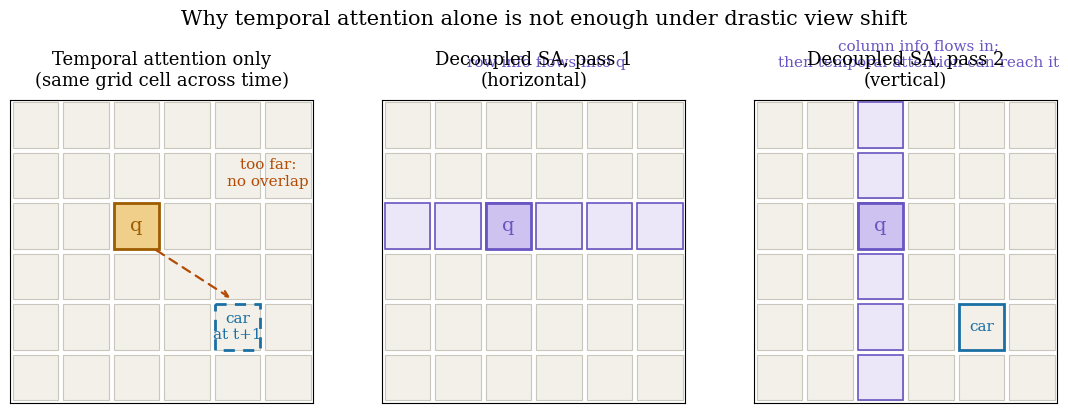

Write the Python code that produced this figure. (Note: this script raises an exception after producing the figure.)
"""Figure: why temporal attention alone fails on drastic view shift;
decoupled spatial attention propagates along horizontal then vertical axes."""
import matplotlib
matplotlib.use("Agg")
import matplotlib.pyplot as plt
import numpy as np
from matplotlib.patches import Rectangle, FancyArrowPatch

plt.rcParams.update({
    "font.family": "serif",
    "mathtext.fontset": "cm",
    "axes.unicode_minus": False,
})

H = W = 6
qy, qx = 2, 2          # query grid cell
# car moves far between frames: same object appears at (2,2) at t and (4,4) at t+1
oy, ox = 4, 4

fig, axes = plt.subplots(1, 3, figsize=(11.5, 4.0))

def draw_grid(ax, title):
    ax.set_xlim(-0.5, W - 0.5); ax.set_ylim(-0.5, H - 0.5)
    ax.invert_yaxis()
    ax.set_aspect("equal")
    ax.set_xticks([]); ax.set_yticks([])
    for yy in range(H):
        for xx in range(W):
            ax.add_patch(Rectangle((xx - 0.45, yy - 0.45), 0.9, 0.9,
                                   facecolor="#f2f0e8", edgecolor="#c9c6bb", lw=0.8))
    ax.set_title(title, fontsize=13, pad=10)

# Panel 1: temporal-only attention: query cell at (2,2) at time t, object at (4,4) at t+1 -> miss
ax = axes[0]
draw_grid(ax, "Temporal attention only\n(same grid cell across time)")
ax.add_patch(Rectangle((qx - 0.45, qy - 0.45), 0.9, 0.9, facecolor="#f0cf8a",
                       edgecolor="#9e5c00", lw=2.0))
ax.text(qx, qy, "q", ha="center", va="center", fontsize=14, color="#9e5c00")
ax.text(ox, oy, "car\nat t+1", ha="center", va="center", fontsize=11, color="#1a6fa3")
ax.add_patch(Rectangle((ox - 0.45, oy - 0.45), 0.9, 0.9, facecolor="none",
                       edgecolor="#1a6fa3", lw=2.0, linestyle=(0, (4, 3))))
ax.annotate("", xy=(ox - 0.1, oy - 0.55), xytext=(qx + 0.35, qy + 0.45),
            arrowprops=dict(arrowstyle="->", color="#b34a06", lw=1.6,
                            linestyle=(0, (4, 3))))
ax.text(4.6, 1.2, "too far:\nno overlap", fontsize=11, color="#b34a06", ha="center")

# Panel 2: decoupled spatial attention, horizontal pass
ax = axes[1]
draw_grid(ax, "Decoupled SA, pass 1\n(horizontal)")
for xx in range(W):
    ax.add_patch(Rectangle((xx - 0.45, qy - 0.45), 0.9, 0.9, facecolor="#ebe7f8",
                           edgecolor="#6a55c2", lw=1.2))
ax.add_patch(Rectangle((qx - 0.45, qy - 0.45), 0.9, 0.9, facecolor="#cdc2f0",
                       edgecolor="#6a55c2", lw=2.0))
ax.text(qx, qy, "q", ha="center", va="center", fontsize=14, color="#6a55c2")
ax.text(2.75, -1.15, "row info flows into q", fontsize=11, color="#6a55c2", ha="center")

# Panel 3: decoupled spatial attention, vertical pass
ax = axes[2]
draw_grid(ax, "Decoupled SA, pass 2\n(vertical)")
for yy in range(H):
    ax.add_patch(Rectangle((qx - 0.45, yy - 0.45), 0.9, 0.9, facecolor="#ebe7f8",
                           edgecolor="#6a55c2", lw=1.2))
ax.add_patch(Rectangle((qx - 0.45, qy - 0.45), 0.9, 0.9, facecolor="#cdc2f0",
                       edgecolor="#6a55c2", lw=2.0))
ax.text(qx, qy, "q", ha="center", va="center", fontsize=14, color="#6a55c2")
ax.add_patch(Rectangle((ox - 0.45, oy - 0.45), 0.9, 0.9, facecolor="none",
                       edgecolor="#1a6fa3", lw=2.0))
ax.text(ox, oy, "car", ha="center", va="center", fontsize=11, color="#1a6fa3")
ax.text(2.75, -1.15, "column info flows in;\nthen temporal attention can reach it", fontsize=11,
        color="#6a55c2", ha="center")

fig.suptitle("Why temporal attention alone is not enough under drastic view shift", fontsize=15, y=1.02)
fig.tight_layout()
out = "/home/hatch/workspace/goals/cross-domain-frontier-paper-reading-vla-world-models-vln-multi-agent-driving/files/paper-xray-40/world-model-driving/genad-xray/fig-decoupled-sa.png"
fig.savefig(out, dpi=150, bbox_inches="tight", facecolor="white")
print("saved", out)
